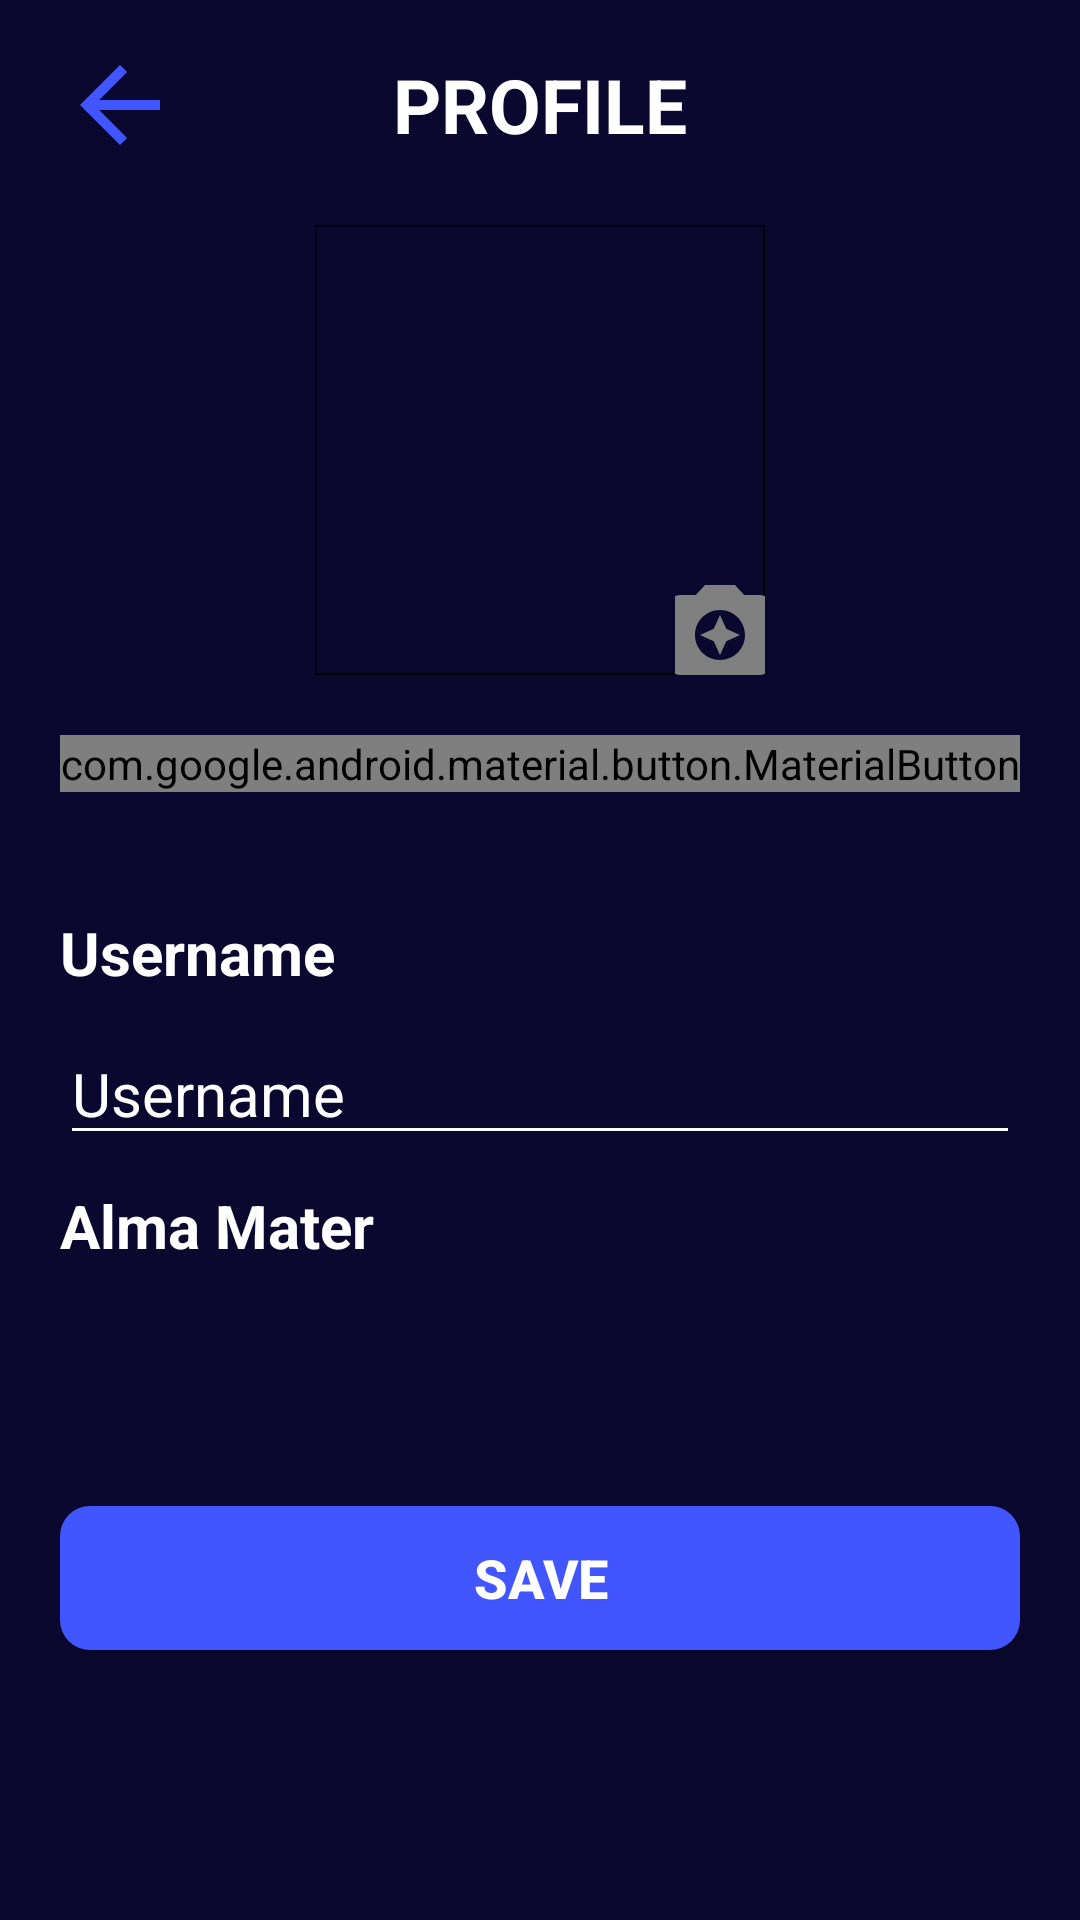

Write the Android layout XML for this screen, with the resource values it uses.
<!-- AndroidManifest.xml: application theme Theme.FinalProject -->
<!-- res/layout/activity_account.xml -->
<?xml version="1.0" encoding="utf-8"?>
<FrameLayout
    xmlns:android="http://schemas.android.com/apk/res/android"
    xmlns:tools="http://schemas.android.com/tools"
    xmlns:app="http://schemas.android.com/apk/res-auto"
    android:orientation="vertical"
    android:background="@color/primary_color"
    android:paddingVertical="15dp"
    android:paddingHorizontal="20dp"
    tools:context=".AccountActivity"
    android:layout_width="match_parent"
    android:layout_height="match_parent">

    <LinearLayout
        android:id="@+id/profileContent"
        android:layout_height="match_parent"
        android:layout_width="match_parent"
        android:orientation="vertical">
        <FrameLayout
            android:layout_width="match_parent"
            android:layout_height="wrap_content">
            <ImageButton
                android:id="@+id/returnButton"
                android:background="@android:color/transparent"
                android:src="@drawable/ic_baseline_arrow_back_24"
                android:layout_width="wrap_content"
                android:layout_height="wrap_content"/>
            <TextView
                android:layout_gravity="center"
                android:gravity="center"
                android:textColor="@color/white"
                android:textSize="25sp"
                android:textAllCaps="true"
                android:textStyle="bold"
                android:textAlignment="center"
                android:text="@string/profile"
                android:layout_width="match_parent"
                android:layout_height="wrap_content"/>
        </FrameLayout>

        <FrameLayout
            android:layout_marginTop="20dp"
            android:layout_gravity="center_horizontal"
            android:layout_width="wrap_content"
            android:layout_height="wrap_content"
            >
            <com.google.android.material.imageview.ShapeableImageView
                android:id="@+id/profileImage"
                android:scaleType="centerCrop"
                app:srcCompat="@drawable/boy"
                app:shapeAppearanceOverlay="@style/circle"
                app:strokeWidth="1dp"
                app:strokeColor="@color/black"
                android:layout_width="150dp"
                android:layout_height="150dp"/>
            <ImageButton
                android:id="@+id/pickImageButton"
                android:layout_gravity="end|bottom"
                android:background="@android:color/transparent"
                android:src="@drawable/baseline_camera_enhance_24"
                android:layout_width="30dp"
                android:layout_height="30dp"/>
        </FrameLayout>

        <com.google.android.material.button.MaterialButton
            android:background="@drawable/login_btn"
            app:backgroundTint="@null"
            android:id="@+id/changePassword"
            android:layout_marginVertical="20dp"
            android:text="@string/change_password"
            android:layout_width="match_parent"
            android:layout_height="wrap_content"/>

        <TextView
            android:layout_marginTop="20dp"
            android:textColor="@color/white"
            android:textStyle="bold"
            android:textSize="20sp"
            android:text="@string/username"
            android:layout_width="match_parent"
            android:layout_height="wrap_content"/>

        <EditText
            android:id="@+id/profileEmailEdt"
            android:layout_marginTop="10dp"
            android:hint="@string/username"
            android:backgroundTint="@color/white"
            android:textColorHint="@color/grey"
            android:textColor="@color/white"
            android:text="@string/username"
            android:textSize="20sp"
            android:layout_width="match_parent"
            android:layout_height="wrap_content"/>

        <TextView
            android:layout_marginTop="10dp"
            android:textColor="@color/white"
            android:textStyle="bold"
            android:textSize="20sp"
            android:text="@string/alma_mater"
            android:layout_width="match_parent"
            android:layout_height="wrap_content"/>
        <Spinner
            android:background="@drawable/spinner_background"
            android:layout_marginTop="10dp"
            android:id="@+id/profileAlmaMater"
            android:layout_width="match_parent"
            android:layout_height="50dp"
            android:textAlignment="center"
            android:spinnerMode="dropdown"
            />

        <Button
            app:backgroundTint="@null"
            android:id="@+id/saveProfileBtn"
            android:textColor="@color/white"
            android:textStyle="bold"
            android:textSize="18sp"
            android:text="@string/save_key"
            android:background="@drawable/custom_ripple_button"
            android:layout_marginTop="20dp"
            android:layout_width="match_parent"
            android:layout_height="wrap_content"/>
    </LinearLayout>
    <ProgressBar
        android:visibility="gone"
        android:indeterminateTint="@color/secondary_color"
        android:id="@+id/updateProfileProgress"
        android:layout_gravity="center"
        android:layout_width="50dp"
        android:layout_height="50dp"/>
</FrameLayout>
<!-- resources referenced by this layout -->
<resources>
  <color name="black">#FF000000</color>
  <color name="grey">#808080</color>
  <color name="primary_color">#0A082F</color>
  <color name="secondary_color">#4156FF</color>
  <color name="white">#FFFFFFFF</color>
  <!-- drawable baseline_camera_enhance_24 (drawable) -->
  <vector android:height="40dp" android:tint="#808080"
      android:viewportHeight="24" android:viewportWidth="24"
      android:width="40dp" xmlns:android="http://schemas.android.com/apk/res/android">
      <path android:fillColor="@android:color/white" android:pathData="M9,3L7.17,5L4,5c-1.1,0 -2,0.9 -2,2v12c0,1.1 0.9,2 2,2h16c1.1,0 2,-0.9 2,-2L22,7c0,-1.1 -0.9,-2 -2,-2h-3.17L15,3L9,3zM12,18c-2.76,0 -5,-2.24 -5,-5s2.24,-5 5,-5 5,2.24 5,5 -2.24,5 -5,5z"/>
      <path android:fillColor="@android:color/white" android:pathData="M12,17l1.25,-2.75L16,13l-2.75,-1.25L12,9l-1.25,2.75L8,13l2.75,1.25z"/>
  </vector>
  <!-- drawable custom_ripple_button (drawable) -->
  <?xml version="1.0" encoding="utf-8"?>
  <ripple xmlns:android="http://schemas.android.com/apk/res/android" android:color="#7E98DA">
      <item android:id="@android:id/mask">
          <shape android:shape="rectangle">
              <solid android:color="@color/primary_color"/>
              <corners android:radius="10dp"/>
          </shape>
      </item>
      <item>
          <shape android:shape="rectangle">
              <solid android:color="@color/secondary_color"/>
              <corners android:radius="10dp"/>
          </shape>
      </item>
  
  </ripple>
  <!-- drawable ic_baseline_arrow_back_24 (drawable) -->
  <vector android:autoMirrored="true" android:height="40dp"
      android:tint="@color/secondary_color" android:viewportHeight="24"
      android:viewportWidth="24" android:width="40dp" xmlns:android="http://schemas.android.com/apk/res/android">
      <path android:fillColor="@android:color/white" android:pathData="M20,11H7.83l5.59,-5.59L12,4l-8,8 8,8 1.41,-1.41L7.83,13H20v-2z"/>
  </vector>
  <!-- drawable login_btn (drawable) -->
  <?xml version="1.0" encoding="utf-8"?>
  <shape xmlns:android="http://schemas.android.com/apk/res/android">
      <solid android:color="@android:color/transparent"/>
      <corners android:radius="10dp"/>
      <stroke android:width="1dp" android:color="@color/white"/>
  </shape>
  <string name="alma_mater">Alma Mater</string>
  <string name="change_password">Change Password</string>
  <string name="profile">Profile</string>
  <string name="save_key">Save</string>
  <string name="username">Username</string>
  <style name="Theme.FinalProject" parent="Theme.AppCompat.DayNight.DarkActionBar">
          
          <item name="colorPrimary">@color/purple_500</item>
          <item name="colorPrimaryVariant">@color/purple_700</item>
          <item name="colorOnPrimary">@color/white</item>
          
          <item name="colorSecondary">@color/teal_200</item>
          <item name="colorSecondaryVariant">@color/teal_700</item>
          <item name="colorOnSecondary">@color/black</item>
          
          <item name="android:statusBarColor">?attr/colorPrimaryVariant</item>
          
      </style>
  <color name="purple_500">#FF6200EE</color>
  <color name="purple_700">#FF3700B3</color>
  <color name="teal_200">#FF03DAC5</color>
  <color name="teal_700">#FF018786</color>
</resources>
